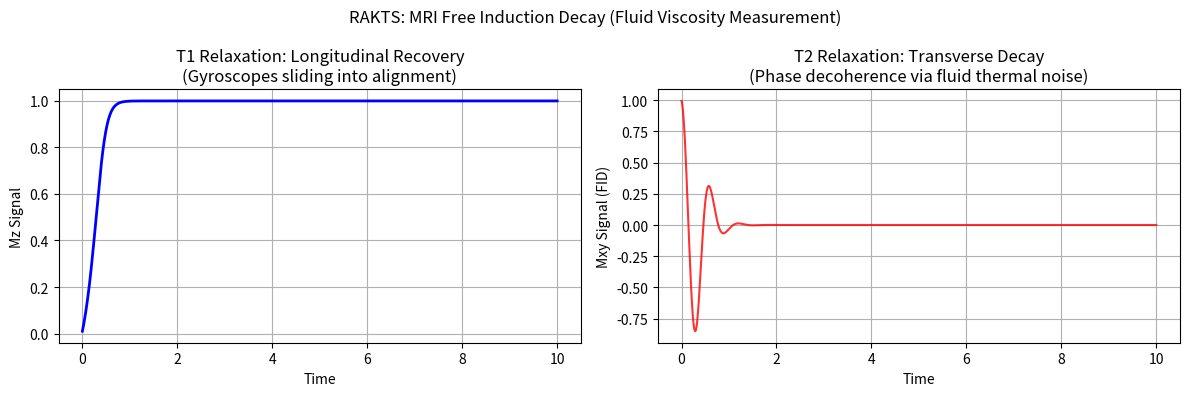

Generate this figure with matplotlib: (Note: this script raises an exception after producing the figure.)
import numpy as np
import matplotlib.pyplot as plt
import os

def simulate_mri_relaxation():
    t = np.linspace(0, 10, 1000)
    dt = t[1] - t[0]
    
    A, B = 2.0, 1.0
    larmor_freq = 10.0
    num_atoms = 100
    
    # We store the total magnetization Mz (T1) and Mxy (T2)
    Mz = np.zeros(len(t))
    Mxy = np.zeros(len(t))
    
    np.random.seed(42)
    
    for i in range(num_atoms):
        # All atoms start knocked 90 degrees sideways (on the equator) by the 90-degree RF pulse
        theta = np.pi / 2
        # They start with coherent phase
        phi = 0.0
        
        for idx, current_t in enumerate(t):
            # T1: Longitudinal recovery (sliding down the barrier to align)
            d_theta = (-A * np.sin(2 * theta) - B * np.sin(theta)) * dt
            theta += d_theta
            
            # T2: Transverse decay (Larmor precession + thermal phase smearing)
            zpf_noise = np.random.normal(0, 2.0) # The fluid is noisy
            d_phi = (larmor_freq + zpf_noise) * dt
            phi += d_phi
            
            # Aggregate macroscopic signal
            Mz[idx] += np.cos(theta)
            Mxy[idx] += np.sin(theta) * np.cos(phi)
            
    # Normalize
    Mz /= num_atoms
    Mxy /= num_atoms
    
    # Plotting
    fig, (ax1, ax2) = plt.subplots(1, 2, figsize=(12, 4))
    
    ax1.plot(t, Mz, 'b-', linewidth=2)
    ax1.set_title("T1 Relaxation: Longitudinal Recovery\n(Gyroscopes sliding into alignment)")
    ax1.set_xlabel("Time")
    ax1.set_ylabel("Mz Signal")
    ax1.grid(True)
    
    ax2.plot(t, Mxy, 'r-', linewidth=1.5, alpha=0.8)
    ax2.set_title("T2 Relaxation: Transverse Decay\n(Phase decoherence via fluid thermal noise)")
    ax2.set_xlabel("Time")
    ax2.set_ylabel("Mxy Signal (FID)")
    ax2.grid(True)
    
    plt.suptitle("RAKTS: MRI Free Induction Decay (Fluid Viscosity Measurement)")
    plt.tight_layout()
    
    save_path = os.path.join(os.path.dirname(__file__), "mri_relaxation.png")
    plt.savefig(save_path)
    print(f"MRI plot saved to {save_path}")

if __name__ == "__main__":
    simulate_mri_relaxation()
